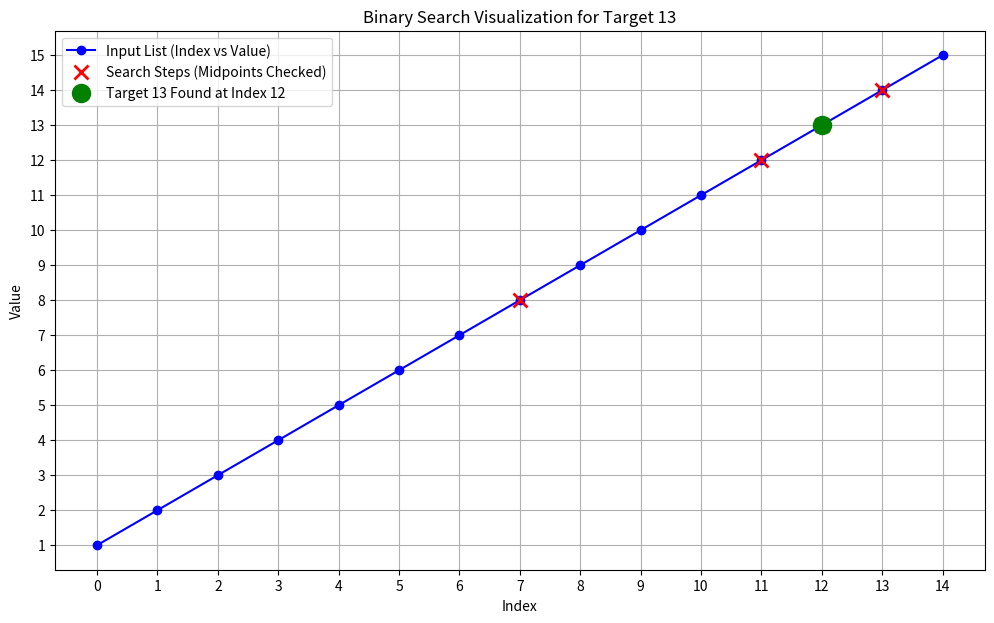

Write Python code to recreate this figure.
# O(n) time complexity
def print_list_elements(list):
    for element in list:
        print(element, end=" ")
    print()

# O(n^2) time complexity
def print_list_elements_squared(list):
    for element in list:
        for element in list:
            print(element, end=" ")
    print()


# 그래프로 그려보기 
# import matplotlib.pyplot as plt
# plt.xlabel("Time")
# plt.ylabel("Space")
# plt.title("Time Complexity")
# plt.legend()
# plt.show()


# vectors = plt.plot([1, 2, 3, 4])
# plt.legend(vectors, ["Vector"])

# plt.show()


# metrix = plt.plot([[1, 2, 3, 4], [5, 6, 7, 8]])
# plt.legend(metrix, ["Matrix"])
# plt.show()

# 복잡도 - O(log n)
def binary_search(list, target):
    left = 0
    right = len(list) - 1
    steps = [] # 탐색 과정에서 확인한 mid 인덱스를 저장할 리스트
    while left <= right:
        mid = (left + right) // 2
        steps.append(mid) # 현재 mid 인덱스 기록
        if list[mid] == target:
            return mid, steps # 인덱스와 탐색 단계 반환
        elif list[mid] < target:
            left = mid + 1
        else: # list[mid] > target
            right = mid - 1
    return -1, steps # 못 찾은 경우 -1과 탐색 단계 반환


# binary search 그래프로 그려보기
import matplotlib.pyplot as plt

# 예시 리스트와 목표 값 설정
test_list = [1, 2, 3, 4, 5, 6, 7, 8, 9, 10, 11, 12, 13, 14, 15]
target_value = 13

# binary_search 함수 실행
found_index, search_steps = binary_search(test_list, target_value)

plt.figure(figsize=(12, 7)) # 그래프 크기 설정

# 입력 리스트를 플롯 (인덱스 vs 값)
plt.plot(range(len(test_list)), test_list, 'o-', color='blue', label="Input List (Index vs Value)")

# 탐색 단계(중간 인덱스)를 플롯
# search_steps는 인덱스 리스트이므로, 해당 인덱스의 실제 값을 가져와서 플롯합니다.
plt.plot([step for step in search_steps], [test_list[step] for step in search_steps],
         'rx', markersize=10, markeredgewidth=2, label="Search Steps (Midpoints Checked)")

# 목표 값이 발견된 경우 해당 위치 표시
if found_index != -1:
    plt.plot(found_index, test_list[found_index], 'go', markersize=12,
             markeredgewidth=2, label=f"Target {target_value} Found at Index {found_index}")

plt.xlabel("Index")
plt.ylabel("Value")
plt.title(f"Binary Search Visualization for Target {target_value}")
plt.xticks(range(len(test_list))) # X축 눈금을 리스트 인덱스에 맞춤
plt.yticks(test_list) # Y축 눈금을 리스트 값에 맞춤
plt.grid(True)
plt.legend()
plt.show()

print(f"Target {target_value} found at index: {found_index}. Steps (mid-indices checked): {search_steps}")
